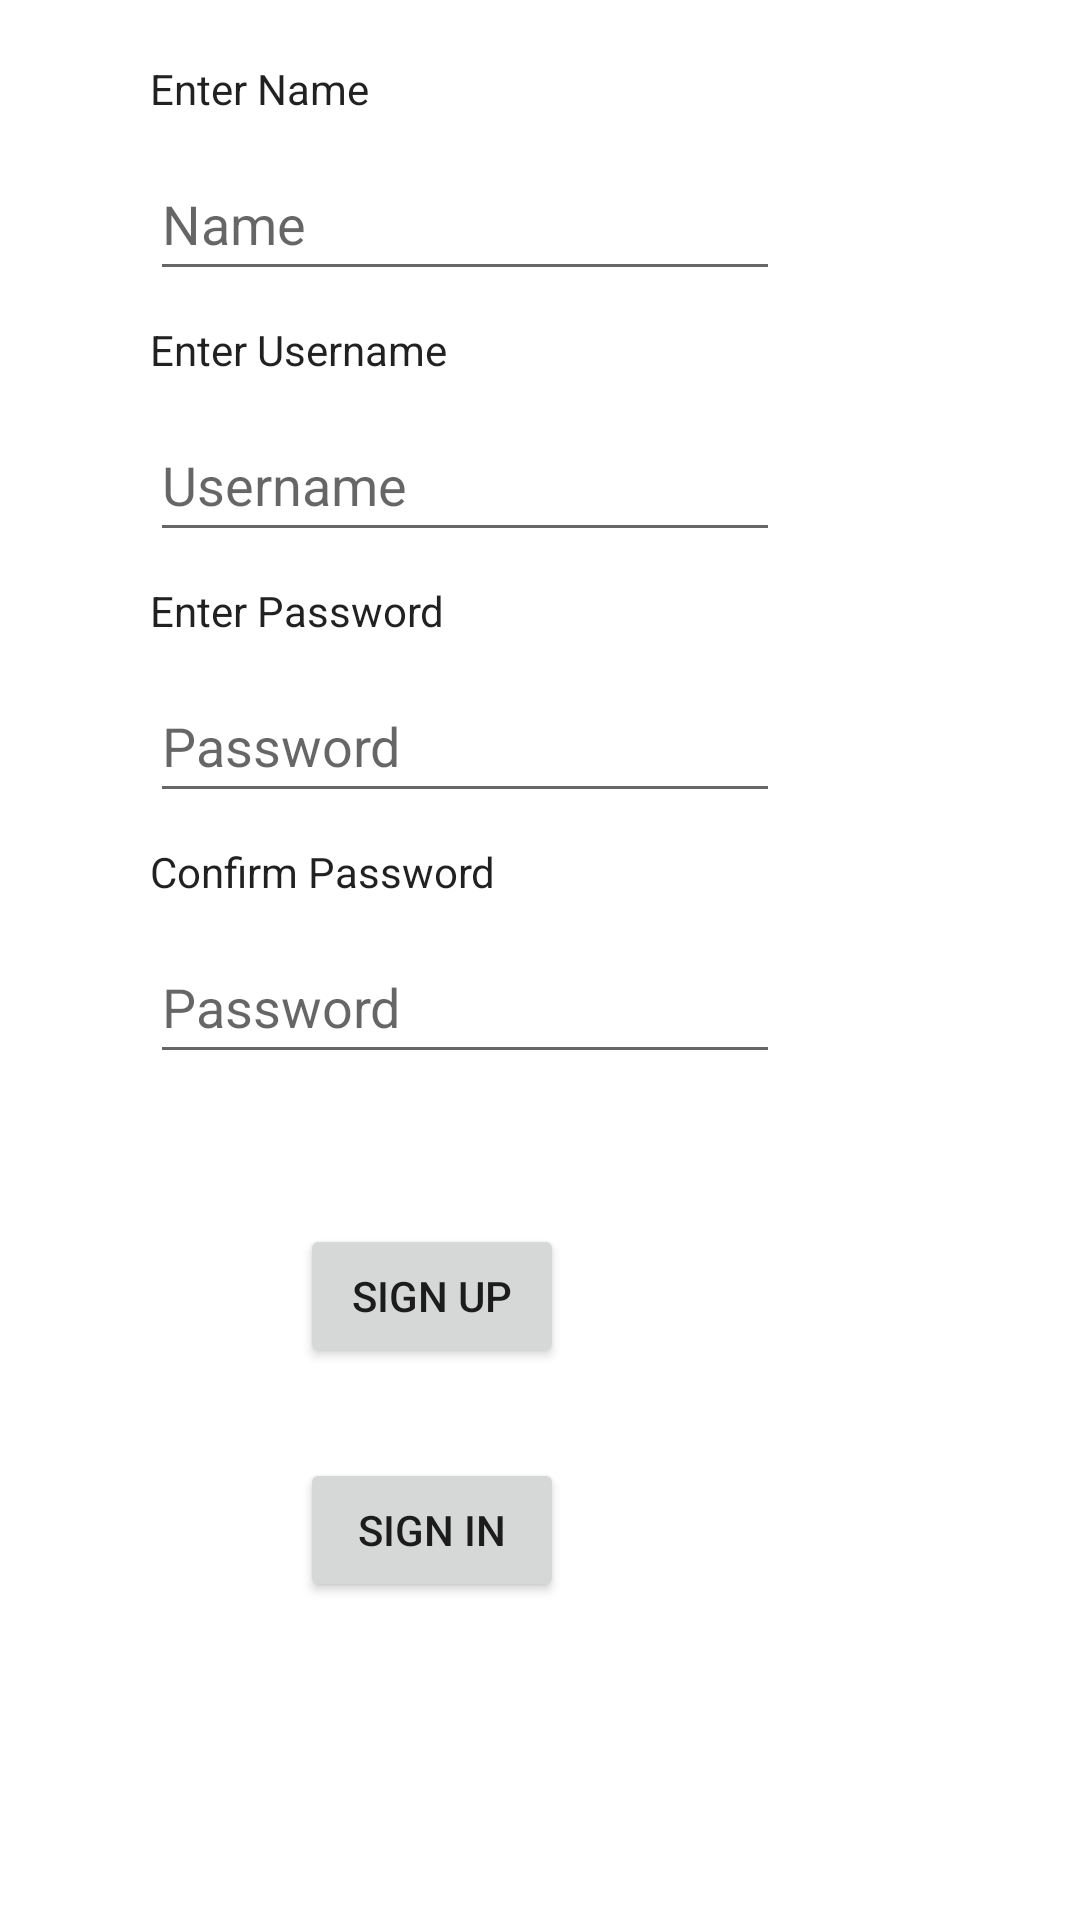

The Android layout XML behind this screen, and the referenced resources:
<!-- AndroidManifest.xml: application theme Theme.Project2Redo -->
<!-- res/layout/sign_up.xml -->
<?xml version="1.0" encoding="utf-8"?>
<androidx.constraintlayout.widget.ConstraintLayout xmlns:android="http://schemas.android.com/apk/res/android"
    xmlns:app="http://schemas.android.com/apk/res-auto"
    xmlns:tools="http://schemas.android.com/tools"
    android:layout_width="match_parent"
    android:layout_height="match_parent">

    <EditText
        android:id="@+id/etNewName"
        android:layout_width="wrap_content"
        android:layout_height="wrap_content"
        android:layout_marginStart="50dp"
        android:layout_marginTop="10dp"
        android:ems="10"
        android:hint="Name"
        android:inputType="textPersonName"
        android:minHeight="48dp"
        app:layout_constraintStart_toStartOf="parent"
        app:layout_constraintTop_toBottomOf="@+id/tvEnterName" />

    <EditText
        android:id="@+id/etNewUsername"
        android:layout_width="wrap_content"
        android:layout_height="wrap_content"
        android:layout_marginStart="50dp"
        android:layout_marginTop="10dp"
        android:ems="10"
        android:hint="Username"
        android:inputType="textPersonName"
        android:minHeight="48dp"
        app:layout_constraintStart_toStartOf="parent"
        app:layout_constraintTop_toBottomOf="@+id/tvEnterUsername" />

    <EditText
        android:id="@+id/etNewPassword"
        android:layout_width="wrap_content"
        android:layout_height="wrap_content"
        android:layout_marginStart="50dp"
        android:layout_marginTop="10dp"
        android:ems="10"
        android:hint="Password"
        android:inputType="textPersonName"
        android:minHeight="48dp"
        app:layout_constraintStart_toStartOf="parent"
        app:layout_constraintTop_toBottomOf="@+id/tvEnterPassword" />

    <EditText
        android:id="@+id/etConfirmPassword"
        android:layout_width="wrap_content"
        android:layout_height="wrap_content"
        android:layout_marginStart="50dp"
        android:layout_marginTop="10dp"
        android:ems="10"
        android:hint="Password"
        android:inputType="textPersonName"
        android:minHeight="48dp"
        app:layout_constraintStart_toStartOf="parent"
        app:layout_constraintTop_toBottomOf="@+id/twConfirmPassword" />

    <Button
        android:id="@+id/buttonSignUp"
        android:layout_width="wrap_content"
        android:layout_height="wrap_content"
        android:layout_marginStart="100dp"
        android:layout_marginTop="50dp"
        android:text="Sign Up"
        android:onClick="callBackFunctionButtonSignUp"
        app:layout_constraintStart_toStartOf="parent"
        app:layout_constraintTop_toBottomOf="@+id/etConfirmPassword" />

    <Button
        android:id="@+id/buttonSignInPage"
        android:layout_width="wrap_content"
        android:layout_height="wrap_content"
        android:layout_marginStart="100dp"
        android:layout_marginTop="30dp"
        android:text="Sign In"
        android:onClick="callBackFunctionButtonSignInPage"
        app:layout_constraintStart_toStartOf="parent"
        app:layout_constraintTop_toBottomOf="@+id/buttonSignUp" />

    <TextView
        android:id="@+id/tvEnterName"
        android:layout_width="wrap_content"
        android:layout_height="wrap_content"
        android:layout_marginStart="50dp"
        android:layout_marginTop="20dp"
        android:text="Enter Name"
        android:textAppearance="@style/TextAppearance.AppCompat.Body1"
        app:layout_constraintStart_toStartOf="parent"
        app:layout_constraintTop_toTopOf="parent" />

    <TextView
        android:id="@+id/tvEnterUsername"
        android:layout_width="wrap_content"
        android:layout_height="wrap_content"
        android:layout_marginStart="50dp"
        android:layout_marginTop="10dp"
        android:text="Enter Username"
        android:textAppearance="@style/TextAppearance.AppCompat.Body1"
        app:layout_constraintStart_toStartOf="parent"
        app:layout_constraintTop_toBottomOf="@+id/etNewName" />

    <TextView
        android:id="@+id/tvEnterPassword"
        android:layout_width="wrap_content"
        android:layout_height="wrap_content"
        android:layout_marginStart="50dp"
        android:layout_marginTop="10dp"
        android:text="Enter Password"
        android:textAppearance="@style/TextAppearance.AppCompat.Body1"
        app:layout_constraintStart_toStartOf="parent"
        app:layout_constraintTop_toBottomOf="@+id/etNewUsername" />

    <TextView
        android:id="@+id/twConfirmPassword"
        android:layout_width="wrap_content"
        android:layout_height="wrap_content"
        android:layout_marginStart="50dp"
        android:layout_marginTop="10dp"
        android:text="Confirm Password"
        android:textAppearance="@style/TextAppearance.AppCompat.Body1"
        app:layout_constraintStart_toStartOf="parent"
        app:layout_constraintTop_toBottomOf="@+id/etNewPassword" />
</androidx.constraintlayout.widget.ConstraintLayout>
<!-- resources referenced by this layout -->
<resources>
  <style name="Theme.Project2Redo" parent="Theme.MaterialComponents.DayNight.DarkActionBar">
          
          <item name="colorPrimary">@color/purple_500</item>
          <item name="colorPrimaryVariant">@color/purple_700</item>
          <item name="colorOnPrimary">@color/white</item>
          
          <item name="colorSecondary">@color/teal_200</item>
          <item name="colorSecondaryVariant">@color/teal_700</item>
          <item name="colorOnSecondary">@color/black</item>
          
          <item name="android:statusBarColor" tools:targetApi="l">?attr/colorPrimaryVariant</item>
          
      </style>
  <!-- not gathered from this repository: default colours our renderer supplied (Android Studio template values) -->
  <color name="purple_500">#FF6200EE</color>
  <color name="purple_700">#FF3700B3</color>
  <color name="teal_200">#FF03DAC5</color>
  <color name="teal_700">#FF018786</color>
  <color name="black">#FF000000</color>
  <color name="white">#FFFFFFFF</color>
</resources>
